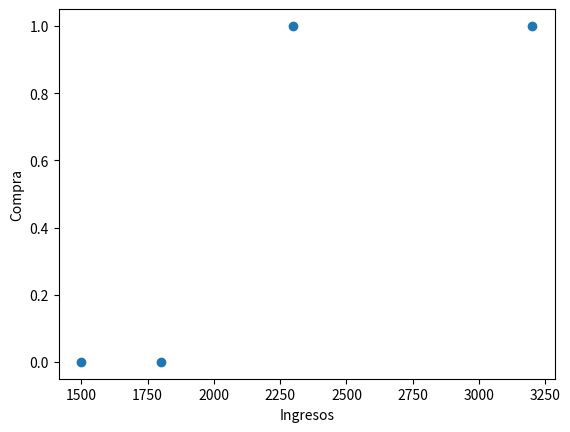

Reproduce this figure in Python.
# Bloque 1 — Creación del dataset
"""Este bloque crea un dataset con características y una etiqueta.
Este bloque importa "pandas" para trabajar con datos estructurados en forma de DataFrame.
La variable "df" almacena instancias con columnas de entrada y salida.
Las columnas edad e ingresos son features y compra es el label."""

import pandas as pd

df = pd.DataFrame({
    "edad": [22, 35, 47, 29],
    "ingresos": [1500, 2300, 3200, 1800],
    "compra": [0, 1, 1, 0]
})

df # Muestra el dataset creado.

# Bloque 2 — Separación de features
"""Este bloque separa las features.
La variable "X" almacena las columnas de entrada.
La separación permite preparar los datos para el modelo."""

X = df[["edad", "ingresos"]]

X # Muestra las features separadas.


# Bloque 3 — Separación del label
"""Este bloque separa el label.
La variable "y" almacena la columna objetivo.
La separación permite definir la salida que el modelo debe predecir."""

y = df["compra"]

y # Muestra el label separado.

# Bloque 4 — Verificación de dimensiones
"""Este bloque verifica las dimensiones de features y label.
Las variables "dim_X" y "dim_y" almacenan las formas de cada estructura.
La propiedad "shape" devuelve una tupla con el número de filas y columnas de "X" y el número de elementos de "y".
La verificación permite comparar el número de filas, pero no garantiza la alineación de los índices."""

dim_X = X.shape
dim_y = y.shape

dim_X, dim_y # Muestra las dimensiones de features y label.


# Bloque 5 — Visualización simple de features y label
"""Este bloque genera una visualización simple.
Este bloque importa "matplotlib" para crear gráficos.
La función "scatter" genera un diagrama de dispersión con una feature y el label.
La función "xlabel" define la etiqueta del eje x.
La función "ylabel" define la etiqueta del eje y.
La figura muestra la relación entre ingresos y el label compra.
La visualización permite observar cómo se distribuye la salida respecto a una feature."""

import matplotlib.pyplot as plt

plt.scatter(X["ingresos"], y)
plt.xlabel("Ingresos")
plt.ylabel("Compra")

plt.show() # Muestra la figura generada.
